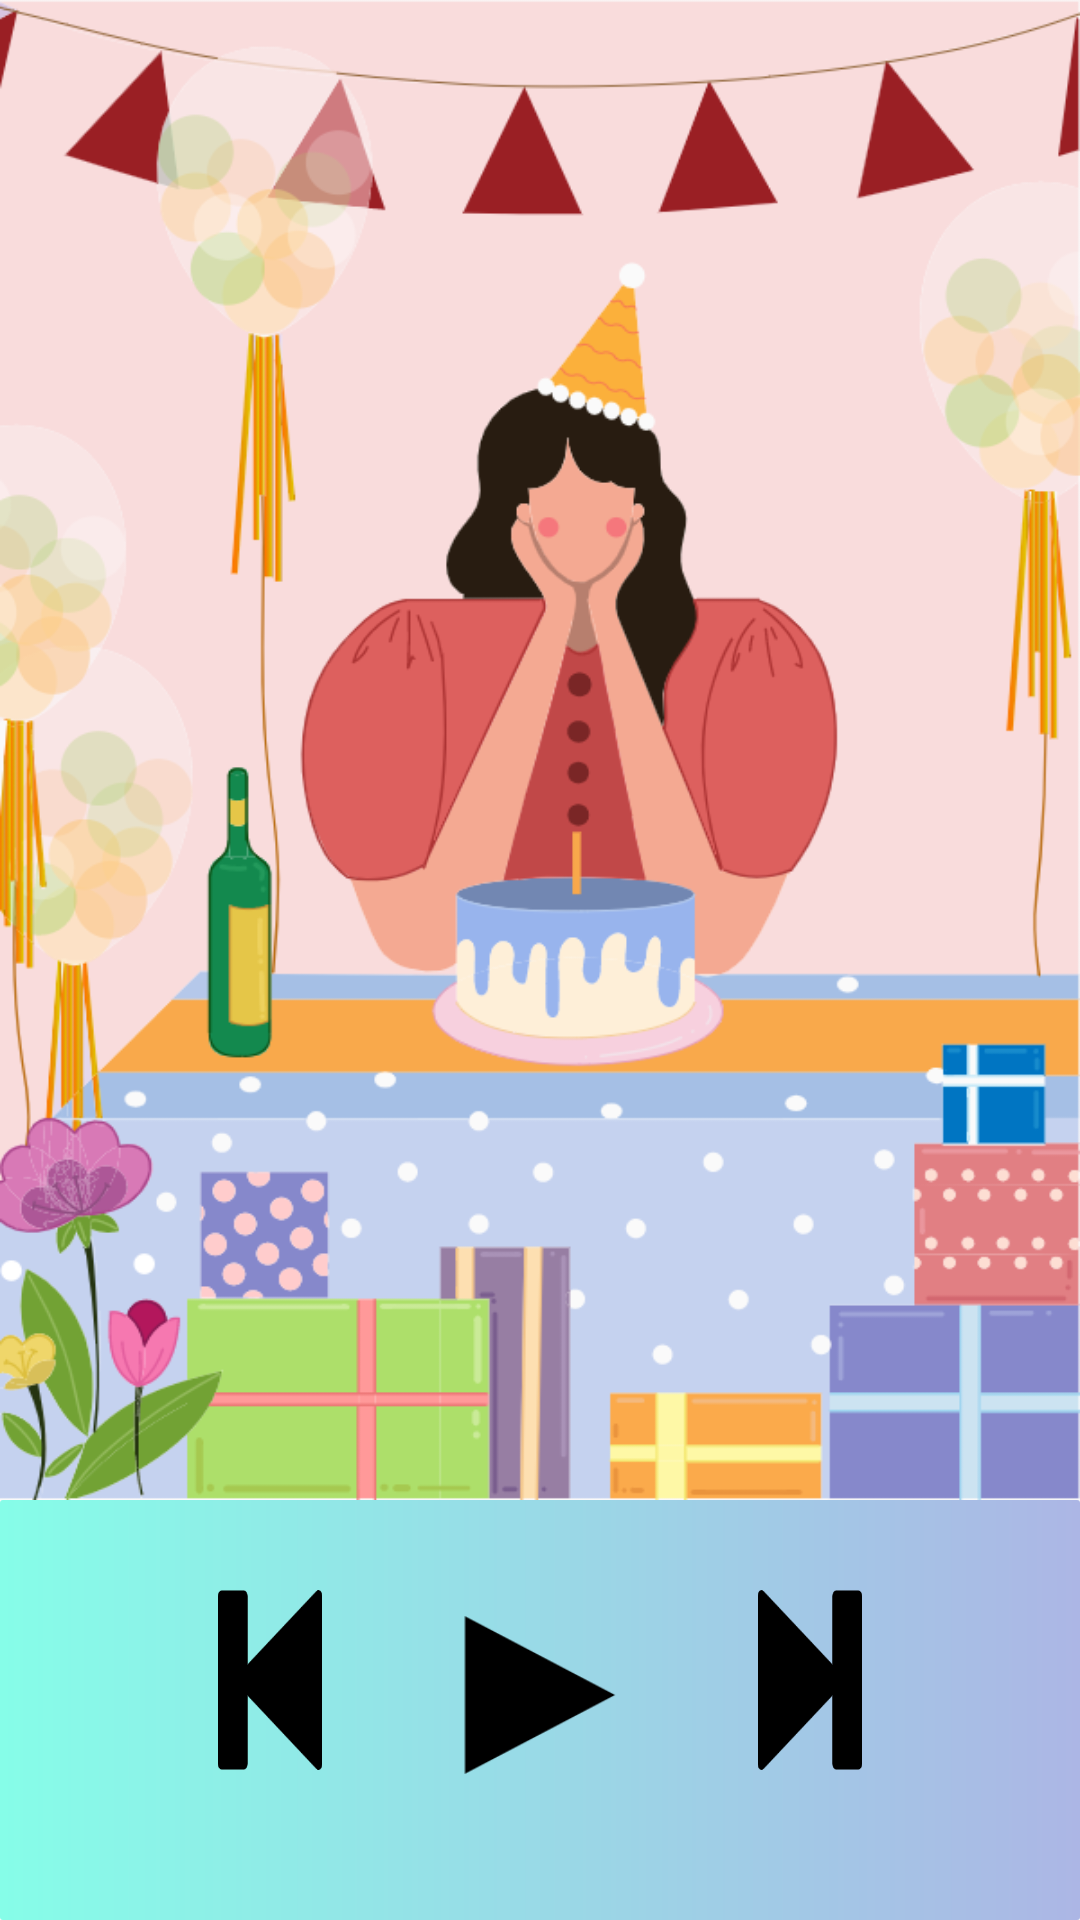

Produce the Android XML layout that renders to this screen, including the resource entries it uses.
<!-- AndroidManifest.xml: application theme AppTheme -->
<!-- res/layout/activity_media_player.xml -->
<?xml version="1.0" encoding="utf-8"?>
<LinearLayout xmlns:android="http://schemas.android.com/apk/res/android"
    android:layout_width="match_parent"
    android:layout_height="match_parent"
    android:orientation="vertical"
  >
    <ImageView
        android:layout_width="match_parent"
        android:layout_height="500dp"
        android:background="@drawable/birthday3"
        >

    </ImageView>

    <LinearLayout
        android:layout_width="match_parent"
        android:layout_height="match_parent"
        android:background="@drawable/windy"
        android:gravity="center_horizontal"
        android:orientation="horizontal">

        <ImageView
            android:id="@+id/iv_prev"
            android:layout_width="40dp"
            android:layout_height="60dp"

            android:layout_marginTop="20dp"
            android:background="@drawable/prev" />

        <ImageView
            android:id="@+id/iv_play"
            android:layout_width="80dp"
            android:layout_height="70dp"
            android:layout_marginLeft="30dp"

            android:layout_marginTop="20dp"
            android:background="@drawable/play" />

        <ImageView
            android:id="@+id/iv_pause"
            android:layout_width="10dp"
            android:layout_height="10dp"
            android:layout_marginLeft="30dp"
            android:layout_marginTop="20dp"
            android:background="@drawable/pause"
            android:visibility="gone" />

        <ImageView
            android:id="@+id/iv_next"
            android:layout_width="40dp"
            android:layout_height="60dp"
            android:layout_marginLeft="30dp"
            android:layout_marginTop="20dp"
            android:background="@drawable/next" />


    </LinearLayout>


</LinearLayout>
<!-- resources referenced by this layout -->
<resources>
  <!-- drawable birthday3: png bitmap (drawable, 183238 bytes) -->
  <!-- drawable next: png bitmap (drawable, 3684 bytes) -->
  <!-- drawable pause: png bitmap (drawable, 2886 bytes) -->
  <!-- drawable play: png bitmap (drawable, 2022 bytes) -->
  <!-- drawable prev: png bitmap (drawable, 3859 bytes) -->
  <!-- drawable windy (drawable) -->
  <?xml version="1.0" encoding="utf-8"?>
  <shape xmlns:android="http://schemas.android.com/apk/res/android">
  
  
      
      <corners
          android:radius="1dp"/>
  
      
      <gradient
          android:endColor="#acb6e5"
  
          android:startColor="#86fde8"/>
      <padding
          android:left="10dp"
          android:top="10dp"
          android:right="10dp"
          android:bottom="10dp"/>
  </shape>
  <style name="AppTheme" parent="Theme.AppCompat.Light.DarkActionBar">
          
          <item name="colorPrimary">@color/colorPrimary</item>
          <item name="colorPrimaryDark">@color/colorPrimaryDark</item>
          <item name="colorAccent">@color/colorAccent</item>
          <item name="windowActionBar">false</item>
          <item name="windowNoTitle">true</item>
      </style>
  <color name="colorPrimary">#ff4769</color>
  <color name="colorPrimaryDark">#aa003c</color>
  <color name="colorAccent">@android:color/white</color>
</resources>
